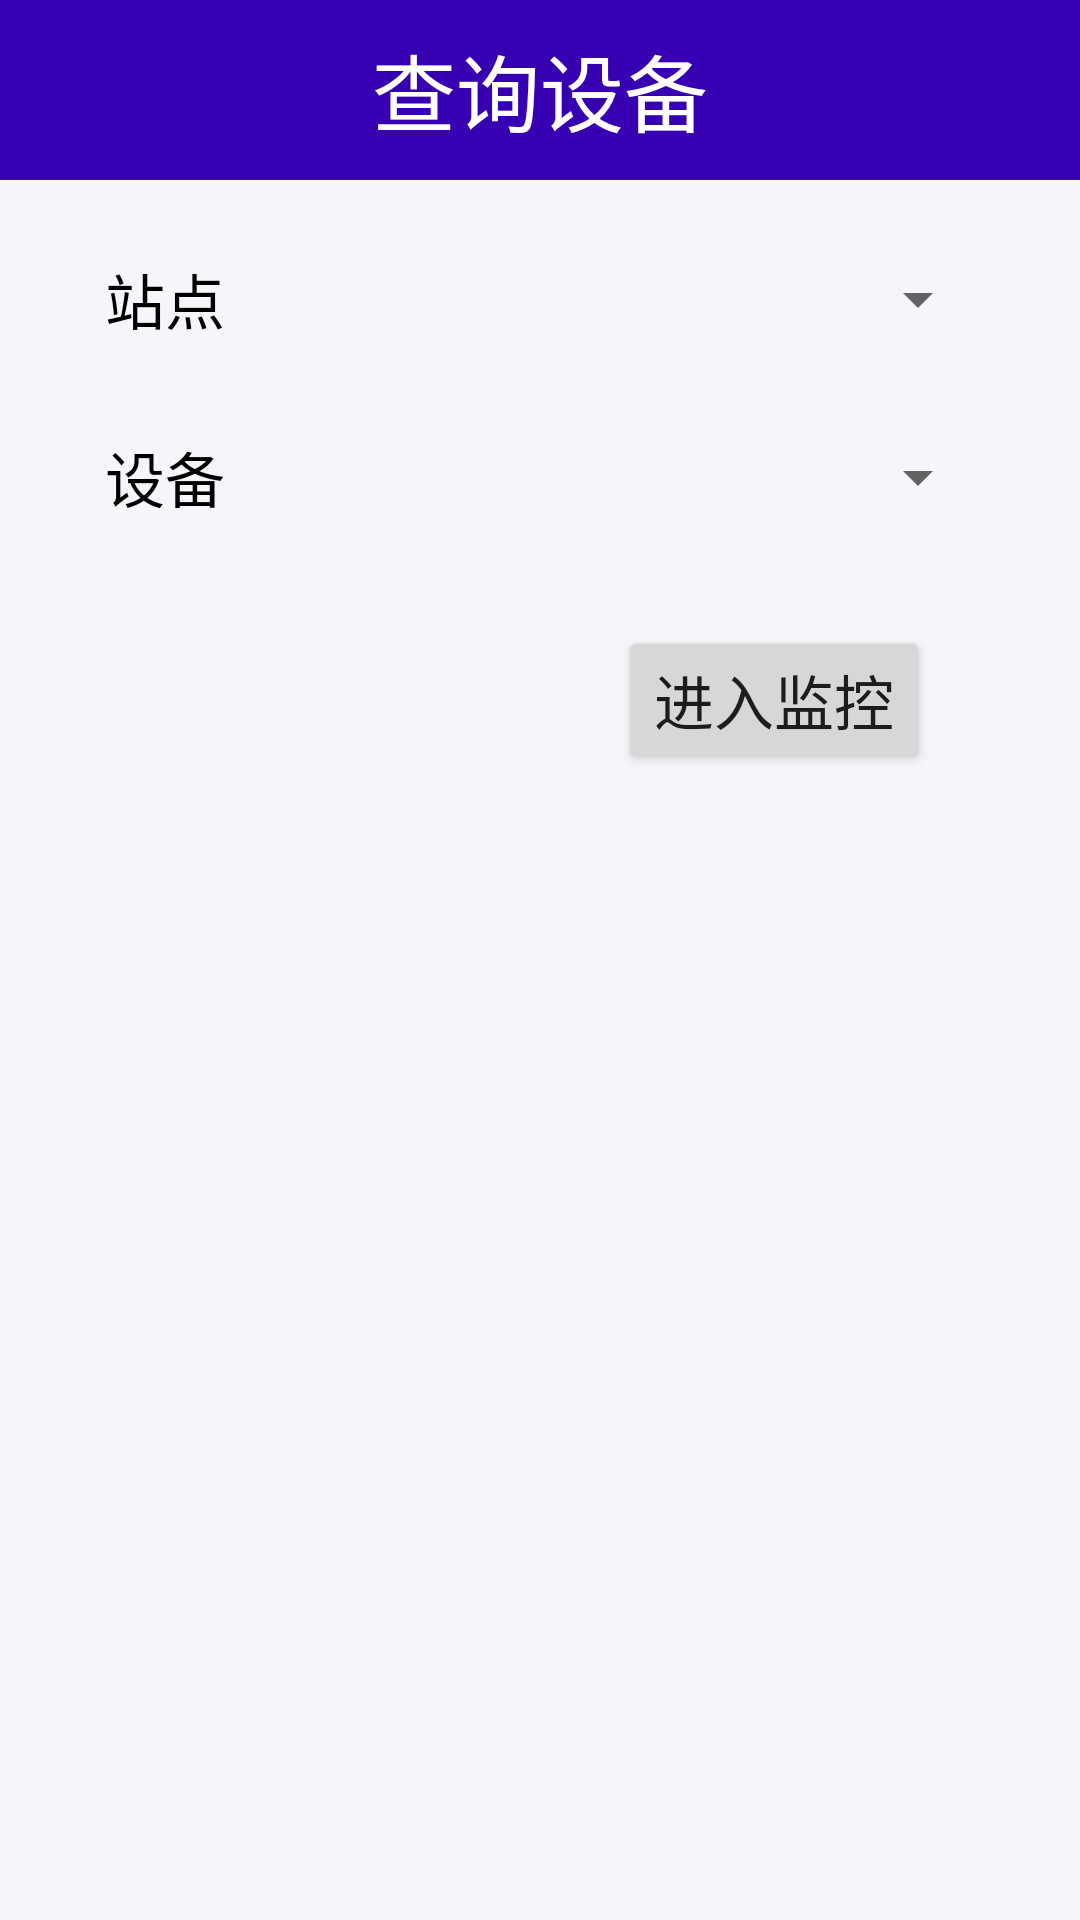

Android layout source for this screen:
<!-- AndroidManifest.xml: application theme Theme.Zwyuser -->
<!-- res/layout/activity_main.xml -->
<?xml version="1.0" encoding="utf-8"?>
<layout xmlns:android="http://schemas.android.com/apk/res/android">

    <data>

    </data>

    <RelativeLayout
        android:background="#f5f6fa"
        android:layout_width="match_parent"
        android:layout_height="match_parent">

        <RelativeLayout
            android:id="@+id/toolbar"
            android:background="@color/purple_700"
            android:layout_width="match_parent"
            android:layout_height="60dp">
            <ImageView
                android:id="@+id/back"
                android:layout_width="wrap_content"
                android:layout_height="wrap_content"
                android:background="@drawable/ic_baseline_arrow_back"
                android:layout_centerVertical="true"
                android:layout_marginLeft="20dp"/>

            <TextView
                android:id="@+id/toolbar_text"
                android:textColor="#ffffff"
                android:layout_width="wrap_content"
                android:layout_height="wrap_content"
                android:layout_centerInParent="true"
                android:text="@string/query_device1"
                android:textSize="28sp"/>
        </RelativeLayout>
        <ScrollView
            android:layout_below="@+id/toolbar"
            android:layout_width="match_parent"
            android:layout_height="wrap_content">
            <RelativeLayout
                android:layout_width="match_parent"
                android:layout_height="match_parent">

                <LinearLayout
                    android:id="@+id/ll_site"
                    android:layout_marginTop="20dp"
                    android:layout_width="match_parent"
                    android:layout_height="wrap_content"
                    android:orientation="horizontal">

                    <TextView
                        android:layout_width="wrap_content"
                        android:layout_height="wrap_content"
                        android:text="@string/site"
                        android:textSize="@dimen/textSize1"
                        android:padding="5dp"
                        android:layout_marginLeft="30dp"
                        android:textColor="#000000"
                        android:layout_marginStart="30dp" />

                    <Spinner
                        android:id="@+id/spinner_site"
                        android:layout_marginRight="30dp"
                        android:layout_marginLeft="10dp"
                        android:layout_width="0dp"
                        android:layout_weight="4"
                        android:layout_height="match_parent"
                        android:layout_marginEnd="30dp"
                        android:layout_marginStart="10dp" />
                </LinearLayout>
                <LinearLayout
                    android:id="@+id/ll_device"
                    android:layout_marginTop="20dp"
                    android:layout_below="@+id/ll_site"
                    android:layout_width="match_parent"
                    android:layout_height="wrap_content"
                    android:orientation="horizontal">

                    <TextView
                        android:layout_width="wrap_content"
                        android:layout_height="wrap_content"
                        android:text="@string/device"
                        android:textSize="@dimen/textSize1"
                        android:padding="5dp"
                        android:layout_marginLeft="30dp"
                        android:textColor="#000000"
                        android:layout_marginStart="30dp" />

                    <Spinner
                        android:id="@+id/spinner_device"
                        android:layout_marginRight="30dp"
                        android:layout_marginLeft="10dp"
                        android:layout_width="0dp"
                        android:layout_weight="4"
                        android:layout_height="match_parent"
                        android:layout_marginEnd="30dp"
                        android:layout_marginStart="10dp" />
                </LinearLayout>

                <Button
                    android:id="@+id/query"
                    android:layout_marginTop="30dp"
                    android:layout_below="@+id/ll_device"
                    android:layout_width="wrap_content"
                    android:layout_height="wrap_content"
                    android:text="@string/monitor"
                    android:textSize="@dimen/textSize1"
                    android:layout_alignParentRight="true"
                    android:layout_alignParentEnd="true"
                    android:layout_marginRight="50dp"
                    android:layout_marginEnd="50dp" />

            </RelativeLayout>
        </ScrollView>

    </RelativeLayout>
</layout>
<!-- resources referenced by this layout -->
<resources>
  <color name="purple_700">#FF3700B3</color>
  <dimen name="textSize1">20sp</dimen>
  <string name="device">设备</string>
  <string name="monitor">进入监控</string>
  <string name="query_device1">查询设备</string>
  <string name="site">站点</string>
  <style name="Theme.Zwyuser" parent="Theme.MaterialComponents.DayNight.NoActionBar">
          
          <item name="colorPrimary">@color/purple_500</item>
          <item name="colorPrimaryVariant">@color/purple_700</item>
          <item name="colorOnPrimary">@color/white</item>
          
          <item name="colorSecondary">@color/teal_200</item>
          <item name="colorSecondaryVariant">@color/teal_700</item>
          <item name="colorOnSecondary">@color/black</item>
          
          <item name="android:statusBarColor" tools:targetApi="l">?attr/colorPrimaryVariant</item>
          
      </style>
  <color name="purple_500">#FF6200EE</color>
  <color name="white">#FFFFFFFF</color>
  <color name="teal_200">#FF03DAC5</color>
  <color name="teal_700">#FF018786</color>
  <color name="black">#FF000000</color>
</resources>
